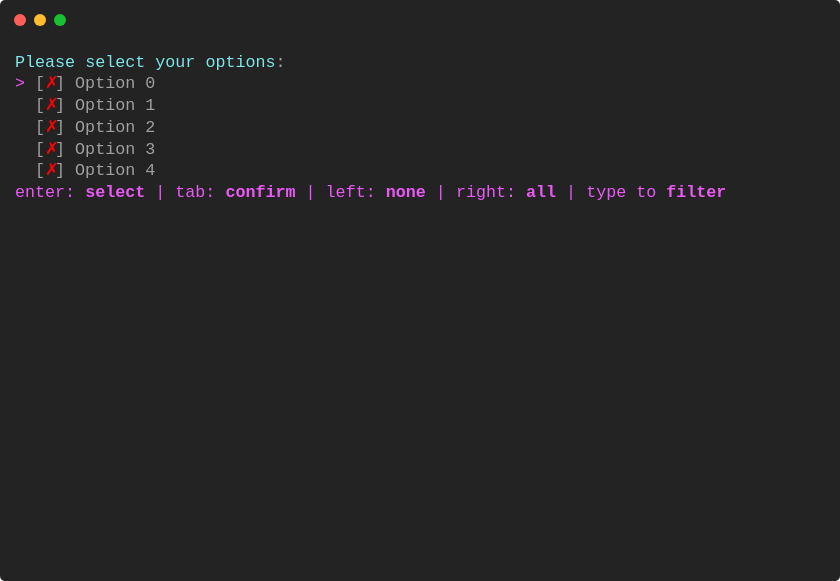
t = 0.00 s
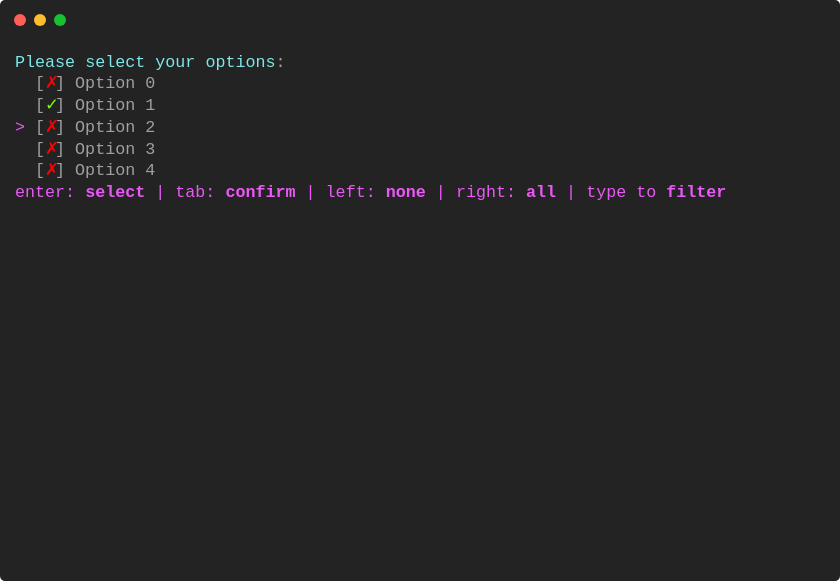
t = 1.67 s
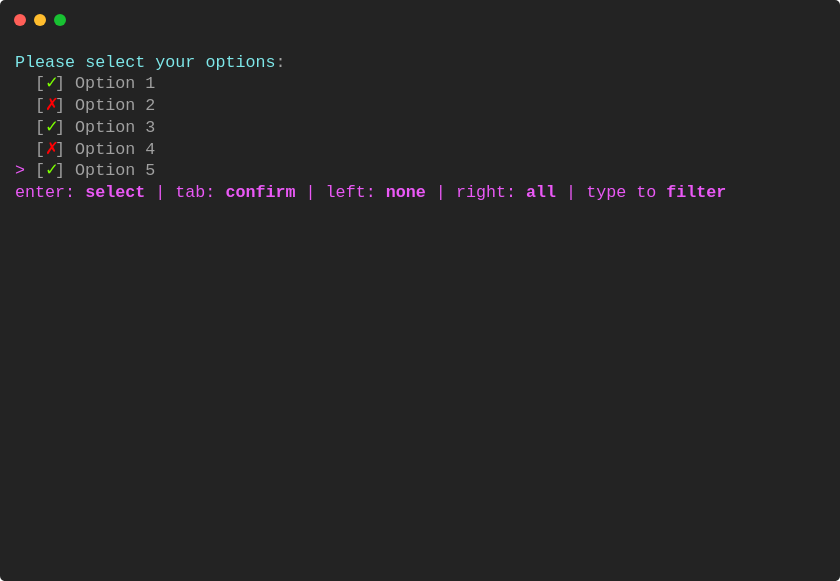
t = 3.33 s
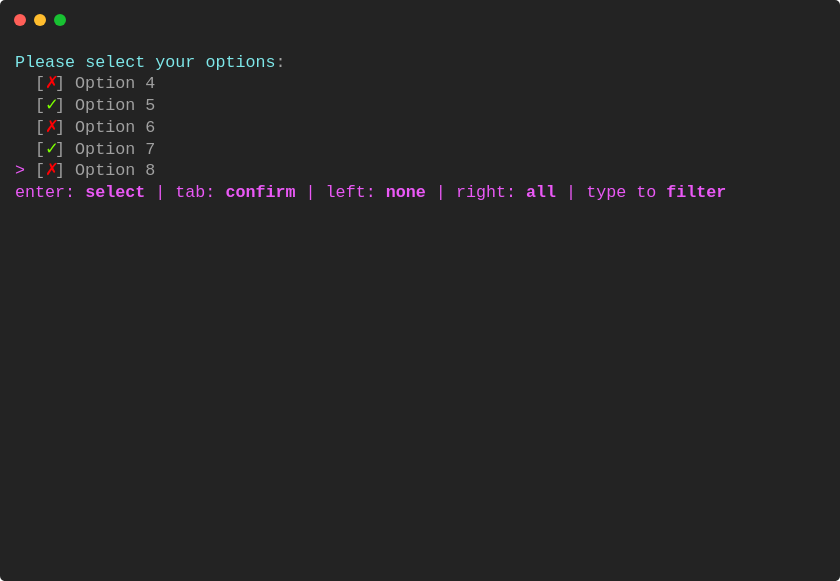
t = 5.00 s
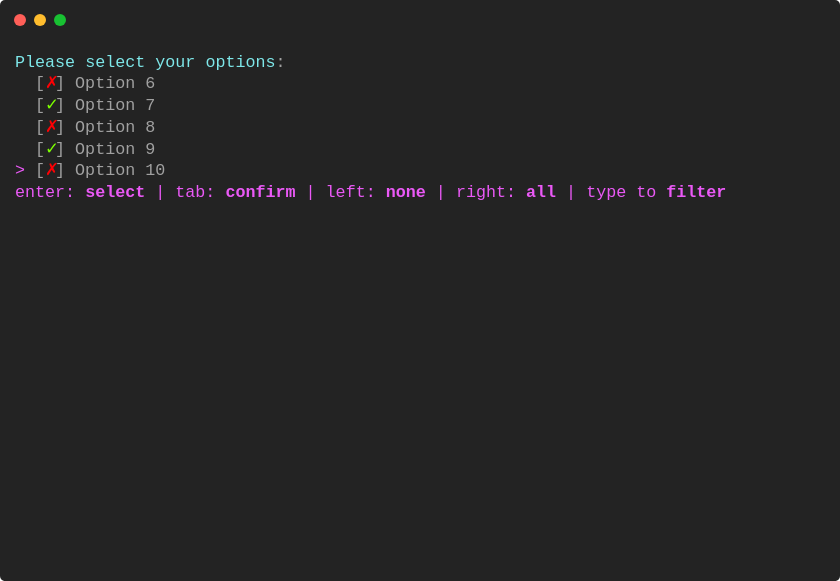
t = 6.67 s
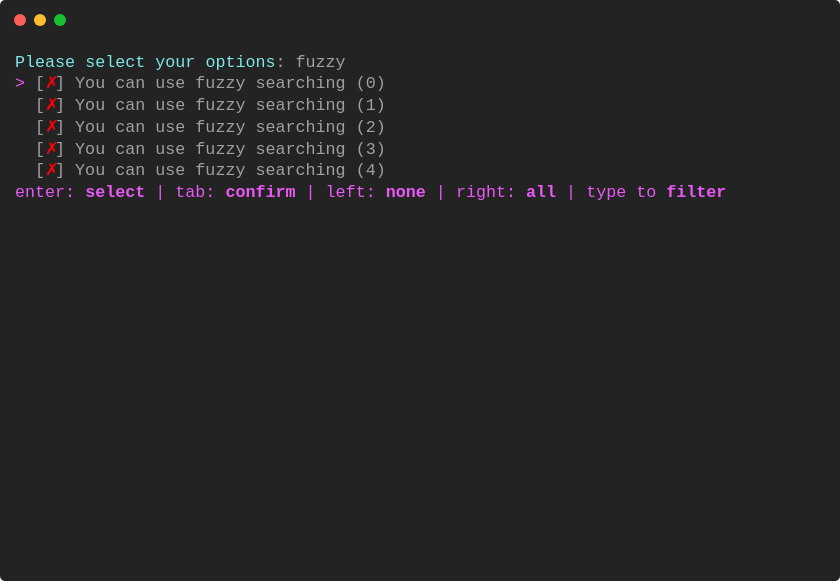
t = 8.33 s

The animated SVG that drew these frames (rendered in a browser with its animation timeline set to each time). Animation: 1 CSS @keyframes rule; frames cover the first 8.33 s, repeats indefinitely.

<svg xmlns="http://www.w3.org/2000/svg" xmlns:xlink="http://www.w3.org/1999/xlink" width="840" height="581.04"><rect width="840" height="581.04" rx="5" ry="5" class="a"></rect><svg y="0%" x="0%"><circle cx="20" cy="20" r="6" class="b"></circle><circle cx="40" cy="20" r="6" class="c"></circle><circle cx="60" cy="20" r="6" class="d"></circle></svg><svg height="521.04" viewBox="0 0 80 52.104" width="800" x="15" xmlns="http://www.w3.org/2000/svg" xmlns:xlink="http://www.w3.org/1999/xlink" y="50"><style>.e, .g, .f {
	font-family:
			'Courier New'
			Roboto,
			Helvetica,
			Arial,
			sans-serif,
			'Apple Color Emoji',
			'Segoe UI Emoji' !important;
}.a{fill:rgb(35,35,35)}.b{fill:#ff5f58}.c{fill:#ffbd2e}.d{fill:#18c132}.e{font-family:'Courier New',Monaco,Consolas,Menlo,'Bitstream Vera Sans Mono','Powerline Symbols',monospace}.f{fill:rgb(126,231,233);white-space:pre}.g{fill:rgb(160,160,160);white-space:pre}.h{fill:rgb(234,89,246);white-space:pre}.i{fill:rgb(255,0,4);white-space:pre}.j{fill:rgb(234,89,246);font-weight:bold;white-space:pre}.k{fill:rgb(124,255,0);white-space:pre}.l{fill:rgb(102,194,205)}.m{white-space:pre}.n{fill:transparent}.o{fill:rgb(160,160,160)}.q{animation-duration:15.219922s;animation-iteration-count:infinite;animation-name:p;animation-timing-function:steps(1,end)}@keyframes p{0%{transform:translateX(-0px)}0%{transform:translateX(-80px)}0%{transform:translateX(-160px)}6.6%{transform:translateX(-240px)}6.6%{transform:translateX(-320px)}6.6%{transform:translateX(-400px)}7.3%{transform:translateX(-480px)}7.3%{transform:translateX(-560px)}7.3%{transform:translateX(-640px)}10.6%{transform:translateX(-720px)}13.8%{transform:translateX(-800px)}13.9%{transform:translateX(-880px)}14.5%{transform:translateX(-960px)}14.5%{transform:translateX(-1040px)}17.8%{transform:translateX(-1120px)}17.8%{transform:translateX(-1200px)}21.1%{transform:translateX(-1280px)}21.1%{transform:translateX(-1360px)}21.1%{transform:translateX(-1440px)}21.1%{transform:translateX(-1520px)}21.1%{transform:translateX(-1600px)}21.1%{transform:translateX(-1680px)}21.1%{transform:translateX(-1760px)}21.1%{transform:translateX(-1840px)}21.8%{transform:translateX(-1920px)}25%{transform:translateX(-2000px)}25%{transform:translateX(-2080px)}25%{transform:translateX(-2160px)}25%{transform:translateX(-2240px)}25%{transform:translateX(-2320px)}25%{transform:translateX(-2400px)}25%{transform:translateX(-2480px)}25%{transform:translateX(-2560px)}25%{transform:translateX(-2640px)}28.3%{transform:translateX(-2720px)}29%{transform:translateX(-2800px)}29%{transform:translateX(-2880px)}32.3%{transform:translateX(-2960px)}35.6%{transform:translateX(-3040px)}35.6%{transform:translateX(-3120px)}36.2%{transform:translateX(-3200px)}39.5%{transform:translateX(-3280px)}39.5%{transform:translateX(-3360px)}49.4%{transform:translateX(-3440px)}50.4%{transform:translateX(-3520px)}50.4%{transform:translateX(-3600px)}51.4%{transform:translateX(-3680px)}52.3%{transform:translateX(-3760px)}52.3%{transform:translateX(-3840px)}53.3%{transform:translateX(-3920px)}53.3%{transform:translateX(-4000px)}60.9%{transform:translateX(-4080px)}60.9%{transform:translateX(-4160px)}62.9%{transform:translateX(-4240px)}62.9%{transform:translateX(-4320px)}64.8%{transform:translateX(-4400px)}64.8%{transform:translateX(-4480px)}64.8%{transform:translateX(-4560px)}64.8%{transform:translateX(-4640px)}67.1%{transform:translateX(-4720px)}67.1%{transform:translateX(-4800px)}100%{transform:translateX(-4880px)}}</style><g font-family="'Courier New',Monaco, Consolas, Menlo, &#x27;Bitstream Vera Sans Mono&#x27;, &#x27;Powerline Symbols&#x27;, monospace" font-size="1.67" class="e"><defs><symbol id="1"><text x="0" y="1.67" class="f">Please</text><text x="7.013999999999999" y="1.67" class="f">select</text><text x="14.027999999999999" y="1.67" class="f">your</text><text x="19.037999999999997" y="1.67" class="f">options</text><text x="26.052" y="1.67" class="g">:</text></symbol><symbol id="2"><text x="0" y="1.67" class="h">&gt;</text><text x="2.004" y="1.67" class="g">[</text><text x="3.006" y="1.67" class="i">✗</text><text x="4.008" y="1.67" class="g">]</text><text x="6.012" y="1.67" class="g">Option</text><text x="13.026" y="1.67" class="g">0</text></symbol><symbol id="3"><text x="2.004" y="1.67" class="g">[</text><text x="3.006" y="1.67" class="i">✗</text><text x="4.008" y="1.67" class="g">]</text><text x="6.012" y="1.67" class="g">Option</text><text x="13.026" y="1.67" class="g">1</text></symbol><symbol id="4"><text x="2.004" y="1.67" class="g">[</text><text x="3.006" y="1.67" class="i">✗</text><text x="4.008" y="1.67" class="g">]</text><text x="6.012" y="1.67" class="g">Option</text><text x="13.026" y="1.67" class="g">2</text></symbol><symbol id="5"><text x="2.004" y="1.67" class="g">[</text><text x="3.006" y="1.67" class="i">✗</text><text x="4.008" y="1.67" class="g">]</text><text x="6.012" y="1.67" class="g">Option</text><text x="13.026" y="1.67" class="g">3</text></symbol><symbol id="6"><text x="2.004" y="1.67" class="g">[</text><text x="3.006" y="1.67" class="i">✗</text><text x="4.008" y="1.67" class="g">]</text><text x="6.012" y="1.67" class="g">Option</text><text x="13.026" y="1.67" class="g">4</text></symbol><symbol id="7"><text x="0" y="1.67" class="h">enter:</text><text x="7.013999999999999" y="1.67" class="j">select</text><text x="14.027999999999999" y="1.67" class="h">|</text><text x="16.032" y="1.67" class="h">tab:</text><text x="21.041999999999998" y="1.67" class="j">confirm</text><text x="29.058" y="1.67" class="h">|</text><text x="31.061999999999998" y="1.67" class="h">left:</text><text x="37.074" y="1.67" class="j">none</text><text x="42.083999999999996" y="1.67" class="h">|</text><text x="44.087999999999994" y="1.67" class="h">right:</text><text x="51.102" y="1.67" class="j">all</text><text x="55.10999999999999" y="1.67" class="h">|</text><text x="57.114" y="1.67" class="h">type</text><text x="62.123999999999995" y="1.67" class="h">to</text><text x="65.13" y="1.67" class="j">filter</text></symbol><symbol id="8"><text x="2.004" y="1.67" class="g">[</text><text x="3.006" y="1.67" class="i">✗</text><text x="4.008" y="1.67" class="g">]</text><text x="6.012" y="1.67" class="g">Option</text><text x="13.026" y="1.67" class="g">0</text></symbol><symbol id="9"><text x="0" y="1.67" class="h">&gt;</text><text x="2.004" y="1.67" class="g">[</text><text x="3.006" y="1.67" class="i">✗</text><text x="4.008" y="1.67" class="g">]</text><text x="6.012" y="1.67" class="g">Option</text><text x="13.026" y="1.67" class="g">1</text></symbol><symbol id="10"><text x="0" y="1.67" class="h">&gt;</text><text x="2.004" y="1.67" class="g">[</text><text x="3.006" y="1.67" class="k">✓</text><text x="4.008" y="1.67" class="g">]</text><text x="6.012" y="1.67" class="g">Option</text><text x="13.026" y="1.67" class="g">1</text></symbol><symbol id="11"><text x="2.004" y="1.67" class="g">[</text><text x="3.006" y="1.67" class="k">✓</text><text x="4.008" y="1.67" class="g">]</text><text x="6.012" y="1.67" class="g">Option</text><text x="13.026" y="1.67" class="g">1</text></symbol><symbol id="12"><text x="0" y="1.67" class="h">&gt;</text><text x="2.004" y="1.67" class="g">[</text><text x="3.006" y="1.67" class="i">✗</text><text x="4.008" y="1.67" class="g">]</text><text x="6.012" y="1.67" class="g">Option</text><text x="13.026" y="1.67" class="g">2</text></symbol><symbol id="13"><text x="0" y="1.67" class="h">&gt;</text><text x="2.004" y="1.67" class="g">[</text><text x="3.006" y="1.67" class="i">✗</text><text x="4.008" y="1.67" class="g">]</text><text x="6.012" y="1.67" class="g">Option</text><text x="13.026" y="1.67" class="g">3</text></symbol><symbol id="14"><text x="2.004" y="1.67" class="g">[</text><text x="3.006" y="1.67" class="k">✓</text><text x="4.008" y="1.67" class="g">]</text><text x="6.012" y="1.67" class="g">Option</text><text x="13.026" y="1.67" class="g">3</text></symbol><symbol id="15"><text x="0" y="1.67" class="h">&gt;</text><text x="2.004" y="1.67" class="g">[</text><text x="3.006" y="1.67" class="i">✗</text><text x="4.008" y="1.67" class="g">]</text><text x="6.012" y="1.67" class="g">Option</text><text x="13.026" y="1.67" class="g">5</text></symbol><symbol id="16"><text x="0" y="1.67" class="h">&gt;</text><text x="2.004" y="1.67" class="g">[</text><text x="3.006" y="1.67" class="k">✓</text><text x="4.008" y="1.67" class="g">]</text><text x="6.012" y="1.67" class="g">Option</text><text x="13.026" y="1.67" class="g">5</text></symbol><symbol id="17"><text x="2.004" y="1.67" class="g">[</text><text x="3.006" y="1.67" class="k">✓</text><text x="4.008" y="1.67" class="g">]</text><text x="6.012" y="1.67" class="g">Option</text><text x="13.026" y="1.67" class="g">5</text></symbol><symbol id="18"><text x="0" y="1.67" class="h">&gt;</text><text x="2.004" y="1.67" class="g">[</text><text x="3.006" y="1.67" class="i">✗</text><text x="4.008" y="1.67" class="g">]</text><text x="6.012" y="1.67" class="g">Option</text><text x="13.026" y="1.67" class="g">6</text></symbol><symbol id="19"><text x="2.004" y="1.67" class="g">[</text><text x="3.006" y="1.67" class="i">✗</text><text x="4.008" y="1.67" class="g">]</text><text x="6.012" y="1.67" class="g">Option</text><text x="13.026" y="1.67" class="g">6</text></symbol><symbol id="20"><text x="2.004" y="1.67" class="g">[</text><text x="3.006" y="1.67" class="k">✓</text><text x="4.008" y="1.67" class="g">]</text><text x="6.012" y="1.67" class="g">Option</text><text x="13.026" y="1.67" class="g">7</text></symbol><symbol id="21"><text x="0" y="1.67" class="h">&gt;</text><text x="2.004" y="1.67" class="g">[</text><text x="3.006" y="1.67" class="i">✗</text><text x="4.008" y="1.67" class="g">]</text><text x="6.012" y="1.67" class="g">Option</text><text x="13.026" y="1.67" class="g">8</text></symbol><symbol id="22"><text x="2.004" y="1.67" class="g">[</text><text x="3.006" y="1.67" class="i">✗</text><text x="4.008" y="1.67" class="g">]</text><text x="6.012" y="1.67" class="g">Option</text><text x="13.026" y="1.67" class="g">8</text></symbol><symbol id="23"><text x="0" y="1.67" class="f">Please</text><text x="7.013999999999999" y="1.67" class="f">select</text><text x="14.027999999999999" y="1.67" class="f">your</text><text x="19.037999999999997" y="1.67" class="f">options</text><text x="26.052" y="1.67" class="g">:</text><text x="28.055999999999997" y="1.67" class="g">f</text></symbol><symbol id="24"><text x="0" y="1.67" class="h">&gt;</text><text x="2.004" y="1.67" class="g">[</text><text x="3.006" y="1.67" class="i">✗</text><text x="4.008" y="1.67" class="g">]</text><text x="6.012" y="1.67" class="g">You</text><text x="10.02" y="1.67" class="g">can</text><text x="14.027999999999999" y="1.67" class="g">use</text><text x="18.035999999999998" y="1.67" class="g">fuzzy</text><text x="24.048" y="1.67" class="g">searching</text><text x="34.068" y="1.67" class="g">(0)</text></symbol><symbol id="25"><text x="2.004" y="1.67" class="g">[</text><text x="3.006" y="1.67" class="i">✗</text><text x="4.008" y="1.67" class="g">]</text><text x="6.012" y="1.67" class="g">You</text><text x="10.02" y="1.67" class="g">can</text><text x="14.027999999999999" y="1.67" class="g">use</text><text x="18.035999999999998" y="1.67" class="g">fuzzy</text><text x="24.048" y="1.67" class="g">searching</text><text x="34.068" y="1.67" class="g">(1)</text></symbol><symbol id="26"><text x="2.004" y="1.67" class="g">[</text><text x="3.006" y="1.67" class="i">✗</text><text x="4.008" y="1.67" class="g">]</text><text x="6.012" y="1.67" class="g">You</text><text x="10.02" y="1.67" class="g">can</text><text x="14.027999999999999" y="1.67" class="g">use</text><text x="18.035999999999998" y="1.67" class="g">fuzzy</text><text x="24.048" y="1.67" class="g">searching</text><text x="34.068" y="1.67" class="g">(2)</text></symbol><symbol id="27"><text x="2.004" y="1.67" class="g">[</text><text x="3.006" y="1.67" class="i">✗</text><text x="4.008" y="1.67" class="g">]</text><text x="6.012" y="1.67" class="g">You</text><text x="10.02" y="1.67" class="g">can</text><text x="14.027999999999999" y="1.67" class="g">use</text><text x="18.035999999999998" y="1.67" class="g">fuzzy</text><text x="24.048" y="1.67" class="g">searching</text><text x="34.068" y="1.67" class="g">(3)</text></symbol><symbol id="28"><text x="2.004" y="1.67" class="g">[</text><text x="3.006" y="1.67" class="i">✗</text><text x="4.008" y="1.67" class="g">]</text><text x="6.012" y="1.67" class="g">You</text><text x="10.02" y="1.67" class="g">can</text><text x="14.027999999999999" y="1.67" class="g">use</text><text x="18.035999999999998" y="1.67" class="g">fuzzy</text><text x="24.048" y="1.67" class="g">searching</text><text x="34.068" y="1.67" class="g">(4)</text></symbol><symbol id="29"><text x="0" y="1.67" class="f">Please</text><text x="7.013999999999999" y="1.67" class="f">select</text><text x="14.027999999999999" y="1.67" class="f">your</text><text x="19.037999999999997" y="1.67" class="f">options</text><text x="26.052" y="1.67" class="g">:</text><text x="28.055999999999997" y="1.67" class="g">fuzzy</text></symbol><symbol id="30"><text x="2.004" y="1.67" class="g">[</text><text x="3.006" y="1.67" class="i">✗</text><text x="4.008" y="1.67" class="g">]</text><text x="6.012" y="1.67" class="g">You</text><text x="10.02" y="1.67" class="g">can</text><text x="14.027999999999999" y="1.67" class="g">use</text><text x="18.035999999999998" y="1.67" class="g">fuzzy</text><text x="24.048" y="1.67" class="g">searching</text><text x="34.068" y="1.67" class="g">(0)</text></symbol><symbol id="31"><text x="0" y="1.67" class="h">&gt;</text><text x="2.004" y="1.67" class="g">[</text><text x="3.006" y="1.67" class="k">✓</text><text x="4.008" y="1.67" class="g">]</text><text x="6.012" y="1.67" class="g">You</text><text x="10.02" y="1.67" class="g">can</text><text x="14.027999999999999" y="1.67" class="g">use</text><text x="18.035999999999998" y="1.67" class="g">fuzzy</text><text x="24.048" y="1.67" class="g">searching</text><text x="34.068" y="1.67" class="g">(2)</text></symbol><symbol id="32"><text x="2.004" y="1.67" class="h">&gt;</text><text x="4.008" y="1.67" class="g">Option</text><text x="11.021999999999998" y="1.67" class="g">1</text></symbol><symbol id="33"><text x="2.004" y="1.67" class="h">&gt;</text><text x="4.008" y="1.67" class="g">Option</text><text x="11.021999999999998" y="1.67" class="g">3</text></symbol><symbol id="34"><text x="2.004" y="1.67" class="h">&gt;</text><text x="4.008" y="1.67" class="g">Option</text><text x="11.021999999999998" y="1.67" class="g">5</text></symbol><symbol id="35"><text x="2.004" y="1.67" class="h">&gt;</text><text x="4.008" y="1.67" class="g">Option</text><text x="11.021999999999998" y="1.67" class="g">7</text></symbol><symbol id="36"><text x="2.004" y="1.67" class="h">&gt;</text><text x="4.008" y="1.67" class="g">Option</text><text x="11.021999999999998" y="1.67" class="g">9</text></symbol><symbol id="37"><text x="2.004" y="1.67" class="h">&gt;</text><text x="4.008" y="1.67" class="g">You</text><text x="8.016" y="1.67" class="g">can</text><text x="12.024" y="1.67" class="g">use</text><text x="16.032" y="1.67" class="g">fuzzy</text><text x="22.043999999999997" y="1.67" class="g">searching</text><text x="32.064" y="1.67" class="g">(2)</text></symbol><symbol id="38"><rect height="2.171" width="6" x="0" y="0" class="l"></rect><text x="0" y="1.67" class="m"> INFO </text><text x="7.013999999999999" y="1.67" class="f">Selected</text><text x="16.032" y="1.67" class="f">options:</text><text x="25.05" y="1.67" class="k">[Option</text><text x="33.065999999999995" y="1.67" class="k">1</text><text x="35.06999999999999" y="1.67" class="k">Option</text><text x="42.083999999999996" y="1.67" class="k">3</text><text x="44.087999999999994" y="1.67" class="k">Option</text><text x="51.102" y="1.67" class="k">5</text><text x="53.105999999999995" y="1.67" class="k">Option</text><text x="60.11999999999999" y="1.67" class="k">7</text><text x="62.123999999999995" y="1.67" class="k">Option</text><text x="69.13799999999999" y="1.67" class="k">9</text><text x="71.142" y="1.67" class="k">You</text><text x="75.14999999999999" y="1.67" class="k">can</text><text x="79.158" y="1.67" class="k">u</text></symbol><symbol id="39"><text x="0" y="1.67" class="k">se</text><text x="3.006" y="1.67" class="k">fuzzy</text><text x="9.017999999999999" y="1.67" class="k">searching</text><text x="19.037999999999997" y="1.67" class="k">(2)]</text></symbol><symbol id="a"><rect height="24" width="80" x="0" y="0" class="n"></rect></symbol><symbol id="b"><rect height="2.171" width="1.1022" class="o"></rect></symbol></defs><rect height="52.104" width="80" class="a"></rect><g class="q"><svg x="0" y="0" width="4960"><svg x="0"><use xlink:href="#a"></use><use xlink:href="#b" x="-0.0040000000000000036" y="0"></use></svg><svg x="80"><use xlink:href="#a"></use><use xlink:href="#b" x="13.996" y="2.146"></use><use xlink:href="#1" y="0"></use><use xlink:href="#2" y="2.171"></use></svg><svg x="160"><use xlink:href="#a"></use><use xlink:href="#1" y="0"></use><use xlink:href="#2" y="2.171"></use><use xlink:href="#3" y="4.342"></use><use xlink:href="#4" y="6.513"></use><use xlink:href="#5" y="8.684"></use><use xlink:href="#6" y="10.855"></use><use xlink:href="#7" y="13.026"></use></svg><svg x="240"><use xlink:href="#a"></use><use xlink:href="#1" y="0"></use><use xlink:href="#2" y="2.171"></use><use xlink:href="#3" y="4.342"></use></svg><svg x="320"><use xlink:href="#a"></use><use xlink:href="#1" y="0"></use><use xlink:href="#8" y="2.171"></use><use xlink:href="#9" y="4.342"></use><use xlink:href="#4" y="6.513"></use><use xlink:href="#5" y="8.684"></use><use xlink:href="#6" y="10.855"></use></svg><svg x="400"><use xlink:href="#a"></use><use xlink:href="#1" y="0"></use><use xlink:href="#8" y="2.171"></use><use xlink:href="#9" y="4.342"></use><use xlink:href="#4" y="6.513"></use><use xlink:href="#5" y="8.684"></use><use xlink:href="#6" y="10.855"></use><use xlink:href="#7" y="13.026"></use></svg><svg x="480"><use xlink:href="#a"></use><use xlink:href="#1" y="0"></use><use xlink:href="#8" y="2.171"></use><use xlink:href="#9" y="4.342"></use><use xlink:href="#4" y="6.513"></use><use xlink:href="#5" y="8.684"></use><use xlink:href="#6" y="10.855"></use></svg><svg x="560"><use xlink:href="#a"></use><use xlink:href="#1" y="0"></use><use xlink:href="#8" y="2.171"></use><use xlink:href="#10" y="4.342"></use><use xlink:href="#4" y="6.513"></use><use xlink:href="#5" y="8.684"></use><use xlink:href="#6" y="10.855"></use></svg><svg x="640"><use xlink:href="#a"></use><use xlink:href="#1" y="0"></use><use xlink:href="#8" y="2.171"></use><use xlink:href="#10" y="4.342"></use><use xlink:href="#4" y="6.513"></use><use xlink:href="#5" y="8.684"></use><use xlink:href="#6" y="10.855"></use><use xlink:href="#7" y="13.026"></use></svg><svg x="720"><use xlink:href="#a"></use><use xlink:href="#1" y="0"></use><use xlink:href="#8" y="2.171"></use><use xlink:href="#11" y="4.342"></use><use xlink:href="#12" y="6.513"></use><use xlink:href="#5" y="8.684"></use><use xlink:href="#6" y="10.855"></use><use xlink:href="#7" y="13.026"></use></svg><svg x="800"><use xlink:href="#a"></use><use xlink:href="#1" y="0"></use><use xlink:href="#8" y="2.171"></use><use xlink:href="#11" y="4.342"></use><use xlink:href="#12" y="6.513"></use><use xlink:href="#5" y="8.684"></use></svg><svg x="880"><use xlink:href="#a"></use><use xlink:href="#1" y="0"></use><use xlink:href="#8" y="2.171"></use><use xlink:href="#11" y="4.342"></use><use xlink:href="#4" y="6.513"></use><use xlink:href="#13" y="8.684"></use><use xlink:href="#6" y="10.855"></use><use xlink:href="#7" y="13.026"></use></svg><svg x="960"><use xlink:href="#a"></use><use xlink:href="#1" y="0"></use><use xlink:href="#8" y="2.171"></use><use xlink:href="#11" y="4.342"></use><use xlink:href="#4" y="6.513"></use><use xlink:href="#13" y="8.684"></use></svg><svg x="1040"><use xlink:href="#a"></use><use xlink:href="#1" y="0"></use><use xlink:href="#8" y="2.171"></use><use xlink:href="#11" y="4.342"></use><use xlink:href="#4" y="6.513"></use><text x="0" y="10.354" class="h">&gt;</text><text x="2.004" y="10.354" class="g">[</text><text x="3.006" y="10.354" class="k">✓</text><text x="4.008" y="10.354" class="g">]</text><text x="6.012" y="10.354" class="g">Option</text><text x="13.026" y="10.354" class="g">3</text><use xlink:href="#6" y="10.855"></use><use xlink:href="#7" y="13.026"></use></svg><svg x="1120"><use xlink:href="#a"></use><use xlink:href="#1" y="0"></use><use xlink:href="#8" y="2.171"></use><use xlink:href="#11" y="4.342"></use></svg><svg x="1200"><use xlink:href="#a"></use><use xlink:href="#1" y="0"></use><use xlink:href="#8" y="2.171"></use><use xlink:href="#11" y="4.342"></use><use xlink:href="#4" y="6.513"></use><use xlink:href="#14" y="8.684"></use><text x="0" y="12.525" class="h">&gt;</text><text x="2.004" y="12.525" class="g">[</text><text x="3.006" y="12.525" class="i">✗</text><text x="4.008" y="12.525" class="g">]</text><text x="6.012" y="12.525" class="g">Option</text><text x="13.026" y="12.525" class="g">4</text><use xlink:href="#7" y="13.026"></use></svg><svg x="1280"><use xlink:href="#a"></use><use xlink:href="#1" y="0"></use><use xlink:href="#8" y="2.171"></use><use xlink:href="#11" y="4.342"></use><use xlink:href="#4" y="6.513"></use><use xlink:href="#14" y="8.684"></use></svg><svg x="1360"><use xlink:href="#a"></use></svg><svg x="1440"><use xlink:href="#a"></use></svg><svg x="1520"><use xlink:href="#a"></use><use xlink:href="#1" y="0"></use></svg><svg x="1600"><use xlink:href="#a"></use><use xlink:href="#1" y="0"></use><use xlink:href="#11" y="2.171"></use></svg><svg x="1680"><use xlink:href="#a"></use><use xlink:href="#1" y="0"></use><use xlink:href="#11" y="2.171"></use><use xlink:href="#4" y="4.342"></use><use xlink:href="#14" y="6.513"></use></svg><svg x="1760"><use xlink:href="#a"></use><use xlink:href="#1" y="0"></use><use xlink:href="#11" y="2.171"></use><use xlink:href="#4" y="4.342"></use><use xlink:href="#14" y="6.513"></use><use xlink:href="#6" y="8.684"></use><use xlink:href="#15" y="10.855"></use><use xlink:href="#7" y="13.026"></use></svg><svg x="1840"><use xlink:href="#a"></use><use xlink:href="#1" y="0"></use><use xlink:href="#11" y="2.171"></use><use xlink:href="#4" y="4.342"></use><use xlink:href="#14" y="6.513"></use><use xlink:href="#6" y="8.684"></use><use xlink:href="#15" y="10.855"></use><use xlink:href="#7" y="13.026"></use></svg><svg x="1920"><use xlink:href="#a"></use><use xlink:href="#1" y="0"></use><use xlink:href="#11" y="2.171"></use><use xlink:href="#4" y="4.342"></use><use xlink:href="#14" y="6.513"></use><use xlink:href="#6" y="8.684"></use><use xlink:href="#16" y="10.855"></use><use xlink:href="#7" y="13.026"></use></svg><svg x="2000"><use xlink:href="#a"></use><use xlink:href="#1" y="0"></use><use xlink:href="#11" y="2.171"></use><use xlink:href="#4" y="4.342"></use><use xlink:href="#14" y="6.513"></use><use xlink:href="#6" y="8.684"></use><use xlink:href="#16" y="10.855"></use></svg><svg x="2080"><use xlink:href="#a"></use></svg><svg x="2160"><use xlink:href="#a"></use><use xlink:href="#1" y="0"></use><use xlink:href="#4" y="2.171"></use></svg><svg x="2240"><use xlink:href="#a"></use><use xlink:href="#1" y="0"></use><use xlink:href="#4" y="2.171"></use><use xlink:href="#14" y="4.342"></use></svg><svg x="2320"><use xlink:href="#a"></use><use xlink:href="#1" y="0"></use><use xlink:href="#4" y="2.171"></use><use xlink:href="#14" y="4.342"></use><use xlink:href="#6" y="6.513"></use></svg><svg x="2400"><use xlink:href="#a"></use><use xlink:href="#1" y="0"></use><use xlink:href="#4" y="2.171"></use><use xlink:href="#14" y="4.342"></use><use xlink:href="#6" y="6.513"></use><use xlink:href="#17" y="8.684"></use></svg><svg x="2480"><use xlink:href="#a"></use><use xlink:href="#1" y="0"></use><use xlink:href="#4" y="2.171"></use><use xlink:href="#14" y="4.342"></use><use xlink:href="#6" y="6.513"></use><use xlink:href="#17" y="8.684"></use><use xlink:href="#18" y="10.855"></use></svg><svg x="2560"><use xlink:href="#a"></use><use xlink:href="#1" y="0"></use><use xlink:href="#4" y="2.171"></use><use xlink:href="#14" y="4.342"></use><use xlink:href="#6" y="6.513"></use><use xlink:href="#17" y="8.684"></use><use xlink:href="#18" y="10.855"></use><use xlink:href="#7" y="13.026"></use></svg><svg x="2640"><use xlink:href="#a"></use><use xlink:href="#1" y="0"></use><use xlink:href="#4" y="2.171"></use><use xlink:href="#14" y="4.342"></use><use xlink:href="#6" y="6.513"></use><use xlink:href="#17" y="8.684"></use><use xlink:href="#18" y="10.855"></use><use xlink:href="#7" y="13.026"></use></svg><svg x="2720"><use xlink:href="#a"></use><use xlink:href="#1" y="0"></use><use xlink:href="#14" y="2.171"></use><use xlink:href="#6" y="4.342"></use><use xlink:href="#17" y="6.513"></use><use xlink:href="#19" y="8.684"></use><text x="0" y="12.525" class="h">&gt;</text><text x="2.004" y="12.525" class="g">[</text><text x="3.006" y="12.525" class="i">✗</text><text x="4.008" y="12.525" class="g">]</text><text x="6.012" y="12.525" class="g">Option</text><text x="13.026" y="12.525" class="g">7</text><use xlink:href="#7" y="13.026"></use></svg><svg x="2800"><use xlink:href="#a"></use><use xlink:href="#1" y="0"></use><use xlink:href="#14" y="2.171"></use></svg><svg x="2880"><use xlink:href="#a"></use><use xlink:href="#1" y="0"></use><use xlink:href="#14" y="2.171"></use><use xlink:href="#6" y="4.342"></use><use xlink:href="#17" y="6.513"></use><use xlink:href="#19" y="8.684"></use><text x="0" y="12.525" class="h">&gt;</text><text x="2.004" y="12.525" class="g">[</text><text x="3.006" y="12.525" class="k">✓</text><text x="4.008" y="12.525" class="g">]</text><text x="6.012" y="12.525" class="g">Option</text><text x="13.026" y="12.525" class="g">7</text><use xlink:href="#7" y="13.026"></use></svg><svg x="2960"><use xlink:href="#a"></use><use xlink:href="#1" y="0"></use><use xlink:href="#6" y="2.171"></use><use xlink:href="#17" y="4.342"></use><use xlink:href="#19" y="6.513"></use><use xlink:href="#20" y="8.684"></use><use xlink:href="#21" y="10.855"></use><use xlink:href="#7" y="13.026"></use></svg><svg x="3040"><use xlink:href="#a"></use><use xlink:href="#1" y="0"></use><use xlink:href="#6" y="2.171"></use><use xlink:href="#17" y="4.342"></use><use xlink:href="#19" y="6.513"></use><use xlink:href="#20" y="8.684"></use><use xlink:href="#21" y="10.855"></use><use xlink:href="#7" y="13.026"></use></svg><svg x="3120"><use xlink:href="#a"></use><use xlink:href="#1" y="0"></use><use xlink:href="#17" y="2.171"></use><use xlink:href="#19" y="4.342"></use><use xlink:href="#20" y="6.513"></use><use xlink:href="#22" y="8.684"></use><text x="0" y="12.525" class="h">&gt;</text><text x="2.004" y="12.525" class="g">[</text><text x="3.006" y="12.525" class="i">✗</text><text x="4.008" y="12.525" class="g">]</text><text x="6.012" y="12.525" class="g">Option</text><text x="13.026" y="12.525" class="g">9</text><use xlink:href="#7" y="13.026"></use></svg><svg x="3200"><use xlink:href="#a"></use><use xlink:href="#1" y="0"></use><use xlink:href="#17" y="2.171"></use><use xlink:href="#19" y="4.342"></use><use xlink:href="#20" y="6.513"></use><use xlink:href="#22" y="8.684"></use><text x="0" y="12.525" class="h">&gt;</text><text x="2.004" y="12.525" class="g">[</text><text x="3.006" y="12.525" class="k">✓</text><text x="4.008" y="12.525" class="g">]</text><text x="6.012" y="12.525" class="g">Option</text><text x="13.026" y="12.525" class="g">9</text><use xlink:href="#7" y="13.026"></use></svg><svg x="3280"><use xlink:href="#a"></use><use xlink:href="#1" y="0"></use><use xlink:href="#17" y="2.171"></use></svg><svg x="3360"><use xlink:href="#a"></use><use xlink:href="#1" y="0"></use><use xlink:href="#19" y="2.171"></use><use xlink:href="#20" y="4.342"></use><use xlink:href="#22" y="6.513"></use><text x="2.004" y="10.354" class="g">[</text><text x="3.006" y="10.354" class="k">✓</text><text x="4.008" y="10.354" class="g">]</text><text x="6.012" y="10.354" class="g">Option</text><text x="13.026" y="10.354" class="g">9</text><text x="0" y="12.525" class="h">&gt;</text><text x="2.004" y="12.525" class="g">[</text><text x="3.006" y="12.525" class="i">✗</text><text x="4.008" y="12.525" class="g">]</text><text x="6.012" y="12.525" class="g">Option</text><text x="13.026" y="12.525" class="g">10</text><use xlink:href="#7" y="13.026"></use></svg><svg x="3440"><use xlink:href="#a"></use><use xlink:href="#23" y="0"></use><use xlink:href="#24" y="2.171"></use><use xlink:href="#25" y="4.342"></use><use xlink:href="#26" y="6.513"></use><use xlink:href="#27" y="8.684"></use><use xlink:href="#28" y="10.855"></use><use xlink:href="#7" y="13.026"></use></svg><svg x="3520"><use xlink:href="#a"></use><use xlink:href="#23" y="0"></use><use xlink:href="#24" y="2.171"></use><use xlink:href="#25" y="4.342"></use><use xlink:href="#26" y="6.513"></use><use xlink:href="#27" y="8.684"></use><use xlink:href="#28" y="10.855"></use></svg><svg x="3600"><use xlink:href="#a"></use><text x="0" y="1.67" class="f">Please</text><text x="7.013999999999999" y="1.67" class="f">select</text><text x="14.027999999999999" y="1.67" class="f">your</text><text x="19.037999999999997" y="1.67" class="f">options</text><text x="26.052" y="1.67" class="g">:</text><text x="28.055999999999997" y="1.67" class="g">fu</text><use xlink:href="#24" y="2.171"></use><use xlink:href="#25" y="4.342"></use><use xlink:href="#26" y="6.513"></use><use xlink:href="#27" y="8.684"></use><use xlink:href="#28" y="10.855"></use><use xlink:href="#7" y="13.026"></use></svg><svg x="3680"><use xlink:href="#a"></use><text x="0" y="1.67" class="f">Please</text><text x="7.013999999999999" y="1.67" class="f">select</text><text x="14.027999999999999" y="1.67" class="f">your</text><text x="19.037999999999997" y="1.67" class="f">options</text><text x="26.052" y="1.67" class="g">:</text><text x="28.055999999999997" y="1.67" class="g">fuz</text><use xlink:href="#24" y="2.171"></use><use xlink:href="#25" y="4.342"></use><use xlink:href="#26" y="6.513"></use><use xlink:href="#27" y="8.684"></use><use xlink:href="#28" y="10.855"></use><use xlink:href="#7" y="13.026"></use></svg><svg x="3760"><use xlink:href="#a"></use></svg><svg x="3840"><use xlink:href="#a"></use><text x="0" y="1.67" class="f">Please</text><text x="7.013999999999999" y="1.67" class="f">select</text><text x="14.027999999999999" y="1.67" class="f">your</text><text x="19.037999999999997" y="1.67" class="f">options</text><text x="26.052" y="1.67" class="g">:</text><text x="28.055999999999997" y="1.67" class="g">fuzz</text><use xlink:href="#24" y="2.171"></use><use xlink:href="#25" y="4.342"></use><use xlink:href="#26" y="6.513"></use><use xlink:href="#27" y="8.684"></use><use xlink:href="#28" y="10.855"></use><use xlink:href="#7" y="13.026"></use></svg><svg x="3920"><use xlink:href="#a"></use><use xlink:href="#29" y="0"></use></svg><svg x="4000"><use xlink:href="#a"></use><use xlink:href="#29" y="0"></use><use xlink:href="#24" y="2.171"></use><use xlink:href="#25" y="4.342"></use><use xlink:href="#26" y="6.513"></use><use xlink:href="#27" y="8.684"></use><use xlink:href="#28" y="10.855"></use><use xlink:href="#7" y="13.026"></use></svg><svg x="4080"><use xlink:href="#a"></use></svg><svg x="4160"><use xlink:href="#a"></use><use xlink:href="#29" y="0"></use><use xlink:href="#30" y="2.171"></use><text x="0" y="6.012" class="h">&gt;</text><text x="2.004" y="6.012" class="g">[</text><text x="3.006" y="6.012" class="i">✗</text><text x="4.008" y="6.012" class="g">]</text><text x="6.012" y="6.012" class="g">You</text><text x="10.02" y="6.012" class="g">can</text><text x="14.027999999999999" y="6.012" class="g">use</text><text x="18.035999999999998" y="6.012" class="g">fuzzy</text><text x="24.048" y="6.012" class="g">searching</text><text x="34.068" y="6.012" class="g">(1)</text><use xlink:href="#26" y="6.513"></use><use xlink:href="#27" y="8.684"></use><use xlink:href="#28" y="10.855"></use><use xlink:href="#7" y="13.026"></use></svg><svg x="4240"><use xlink:href="#a"></use><use xlink:href="#29" y="0"></use><use xlink:href="#30" y="2.171"></use></svg><svg x="4320"><use xlink:href="#a"></use><use xlink:href="#29" y="0"></use><use xlink:href="#30" y="2.171"></use><use xlink:href="#25" y="4.342"></use><text x="0" y="8.183" class="h">&gt;</text><text x="2.004" y="8.183" class="g">[</text><text x="3.006" y="8.183" class="i">✗</text><text x="4.008" y="8.183" class="g">]</text><text x="6.012" y="8.183" class="g">You</text><text x="10.02" y="8.183" class="g">can</text><text x="14.027999999999999" y="8.183" class="g">use</text><text x="18.035999999999998" y="8.183" class="g">fuzzy</text><text x="24.048" y="8.183" class="g">searching</text><text x="34.068" y="8.183" class="g">(2)</text><use xlink:href="#27" y="8.684"></use><use xlink:href="#28" y="10.855"></use><use xlink:href="#7" y="13.026"></use></svg><svg x="4400"><use xlink:href="#a"></use><use xlink:href="#29" y="0"></use><use xlink:href="#30" y="2.171"></use><use xlink:href="#25" y="4.342"></use></svg><svg x="4480"><use xlink:href="#a"></use><use xlink:href="#29" y="0"></use><use xlink:href="#30" y="2.171"></use><use xlink:href="#25" y="4.342"></use></svg><svg x="4560"><use xlink:href="#a"></use><use xlink:href="#29" y="0"></use><use xlink:href="#30" y="2.171"></use><use xlink:href="#25" y="4.342"></use><use xlink:href="#31" y="6.513"></use><use xlink:href="#27" y="8.684"></use><use xlink:href="#28" y="10.855"></use></svg><svg x="4640"><use xlink:href="#a"></use><use xlink:href="#29" y="0"></use><use xlink:href="#30" y="2.171"></use><use xlink:href="#25" y="4.342"></use><use xlink:href="#31" y="6.513"></use><use xlink:href="#27" y="8.684"></use><use xlink:href="#28" y="10.855"></use><use xlink:href="#7" y="13.026"></use></svg><svg x="4720"><use xlink:href="#a"></use><use xlink:href="#29" y="0"></use><use xlink:href="#32" y="2.171"></use><use xlink:href="#33" y="4.342"></use><use xlink:href="#34" y="6.513"></use><use xlink:href="#35" y="8.684"></use><use xlink:href="#36" y="10.855"></use><use xlink:href="#37" y="13.026"></use></svg><svg x="4800"><use xlink:href="#a"></use><use xlink:href="#b" x="-0.0040000000000000036" y="21.685000000000002"></use><use xlink:href="#29" y="0"></use><use xlink:href="#32" y="2.171"></use><use xlink:href="#33" y="4.342"></use><use xlink:href="#34" y="6.513"></use><use xlink:href="#35" y="8.684"></use><use xlink:href="#36" y="10.855"></use><use xlink:href="#37" y="13.026"></use><use xlink:href="#38" y="17.368"></use><use xlink:href="#39" y="19.539"></use></svg><svg x="4880"><use xlink:href="#a"></use><use xlink:href="#b" x="22.996" y="26.027"></use><use xlink:href="#29" y="0"></use><use xlink:href="#32" y="2.171"></use><use xlink:href="#33" y="4.342"></use><use xlink:href="#34" y="6.513"></use><use xlink:href="#35" y="8.684"></use><use xlink:href="#36" y="10.855"></use><use xlink:href="#37" y="13.026"></use><use xlink:href="#38" y="17.368"></use><use xlink:href="#39" y="19.539"></use><text x="0" y="25.550999999999995" class="g">Restarting</text><text x="11.021999999999998" y="25.550999999999995" class="g">animation...</text></svg></svg></g></g></svg></svg>
